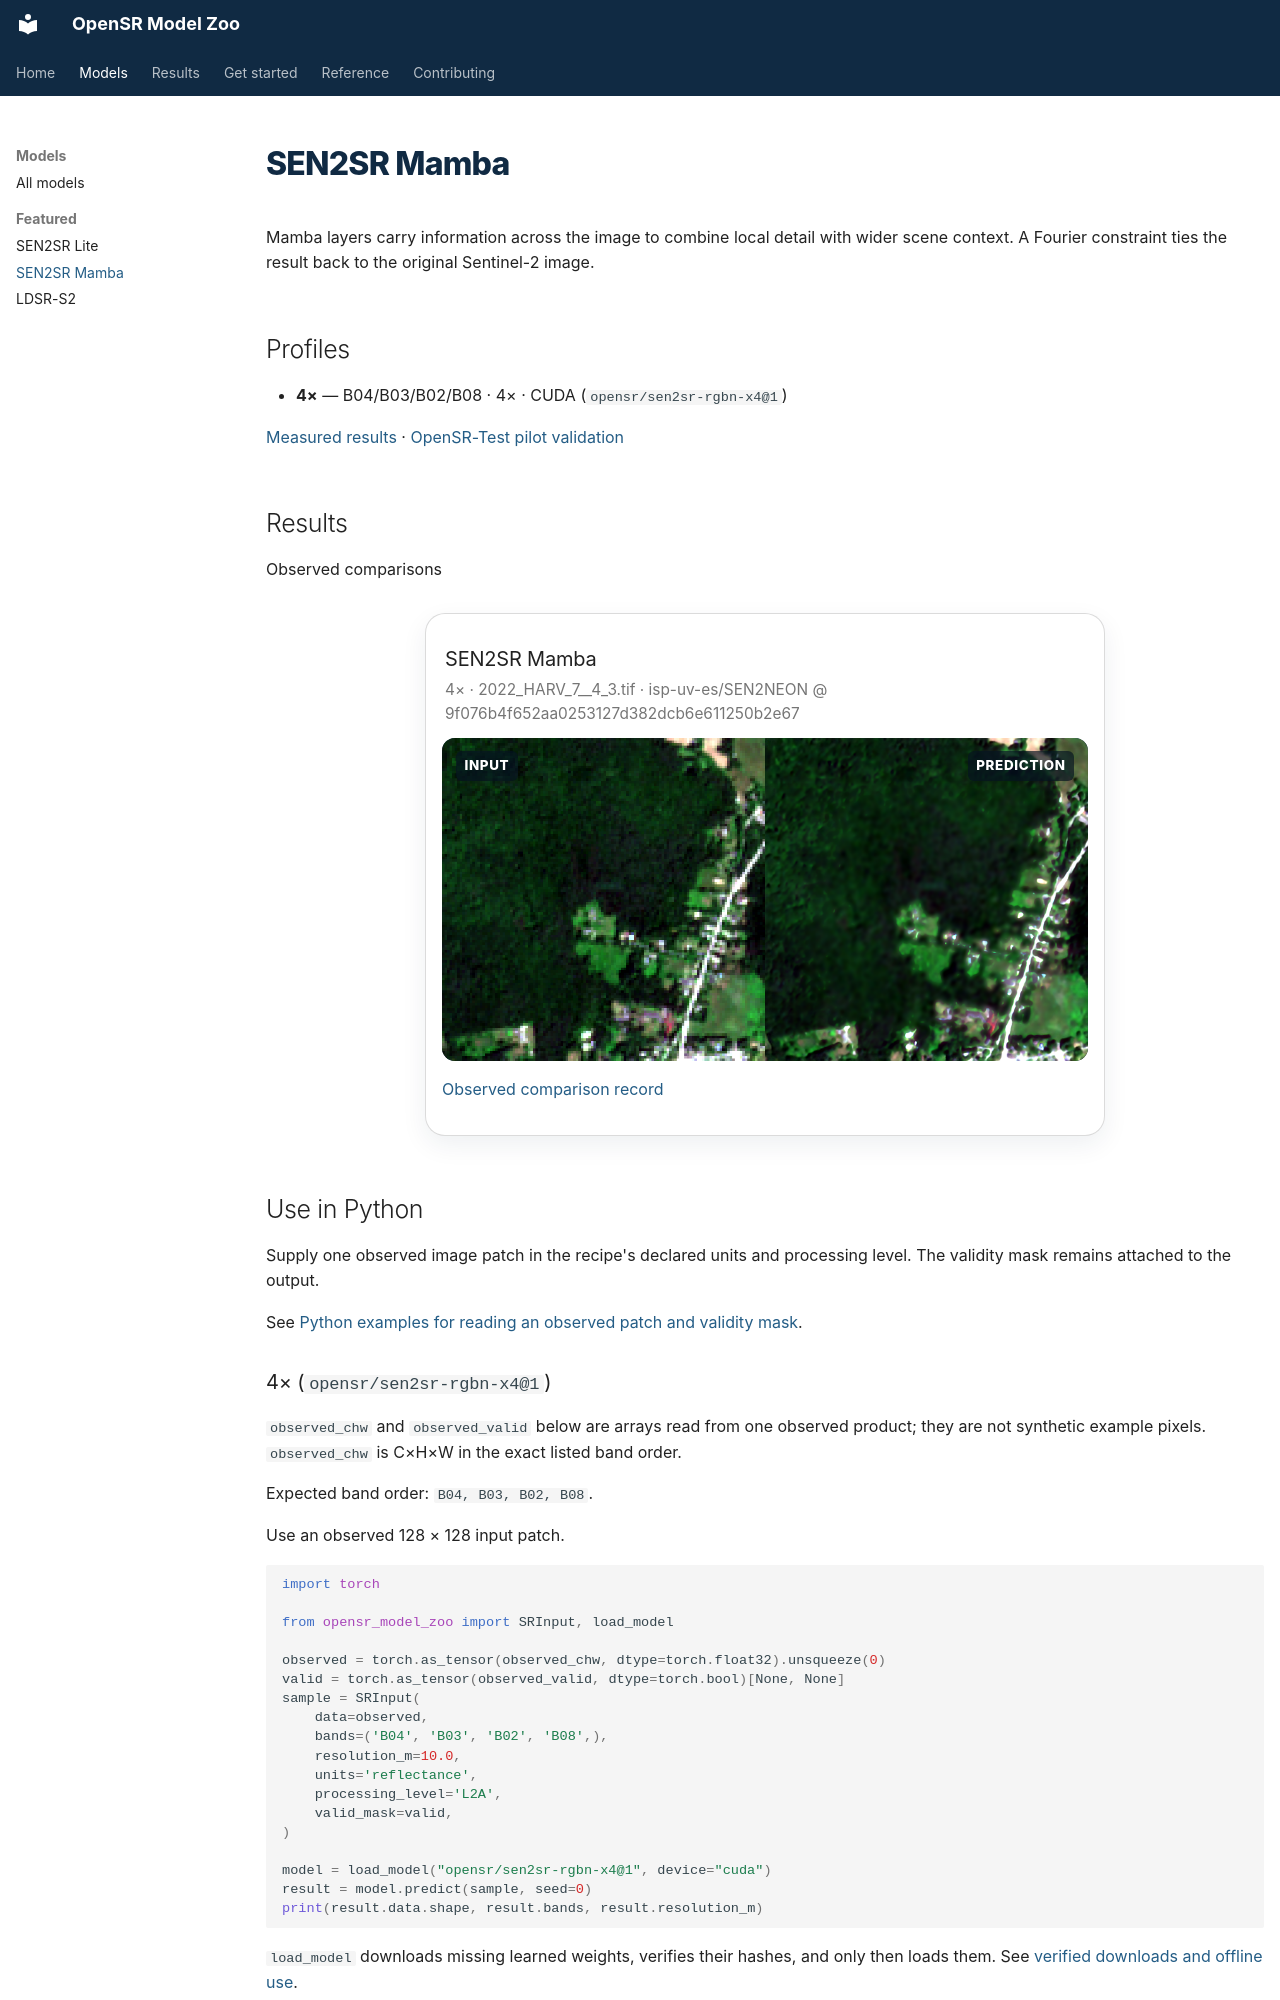

repository: ESAOpenSR/opensr-model-zoo · page: models/sen2sr/index.html · generator: mkdocs

---
hide:
  - toc
---
<!-- Generated by opensr-zoo maintain docs site. -->

# SEN2SR Mamba

Mamba layers carry information across the image to combine local detail with wider scene context. A Fourier constraint ties the result back to the original Sentinel-2 image.

## Profiles

- **4×** — B04/B03/B02/B08 · 4× · CUDA (`opensr/sen2sr-rgbn-x4@1`)

[Measured results](../performance.md) · [OpenSR-Test pilot validation](../validation.md)


## Results

Observed comparisons

<article class="scene-card" data-model-result="opensr_sen2sr-rgbn-x4_1">
<div class="scene-heading"><h3>SEN2SR Mamba</h3></div>
<p class="scene-meta">4× · 2022_HARV_7__4_3.tif · isp-uv-es/SEN2NEON @ 9f076b4f652aa0253127d382dcb6e611250b2e67</p>
<div class="comparison" data-before-after data-prediction-src="../../assets/models/opensr_sen2sr-rgbn-x4_1/prediction.webp" data-reference-src="../../assets/models/opensr_sen2sr-rgbn-x4_1/reference.webp" data-reference-alt="Reference for SEN2SR Mamba">
  <div class="before-after">
    <img src="../../assets/models/opensr_sen2sr-rgbn-x4_1/input.webp" alt="Observed input for SEN2SR Mamba" width="512" height="512" loading="lazy" decoding="async">
    <img class="before-after-after" src="../../assets/models/opensr_sen2sr-rgbn-x4_1/prediction.webp" alt="SEN2SR Mamba prediction" width="512" height="512" loading="lazy" decoding="async">
    <div class="comparison-labels"><span>Input</span><span data-comparison-label>Prediction</span></div>
  </div>
  <div class="comparison-views" role="group" aria-label="Comparison view"><button type="button" data-comparison-view="prediction" aria-pressed="true">Prediction</button><button type="button" data-comparison-view="reference" aria-pressed="false">Reference</button></div>
  <label class="comparison-control">Drag to compare<input type="range" min="0" max="100" value="50" aria-label="SEN2SR Mamba comparison split"></label>
</div>
<p><a href="../../assets/models/opensr_sen2sr-rgbn-x4_1/provenance.json">Observed comparison record</a></p>
</article>

## Use in Python

Supply one observed image patch in the recipe's declared units and processing level. The validity mask remains attached to the output.

See [Python examples for reading an observed patch and validity mask](../python-examples.md#predict-a-sentinel-2-reflectance-patch).
